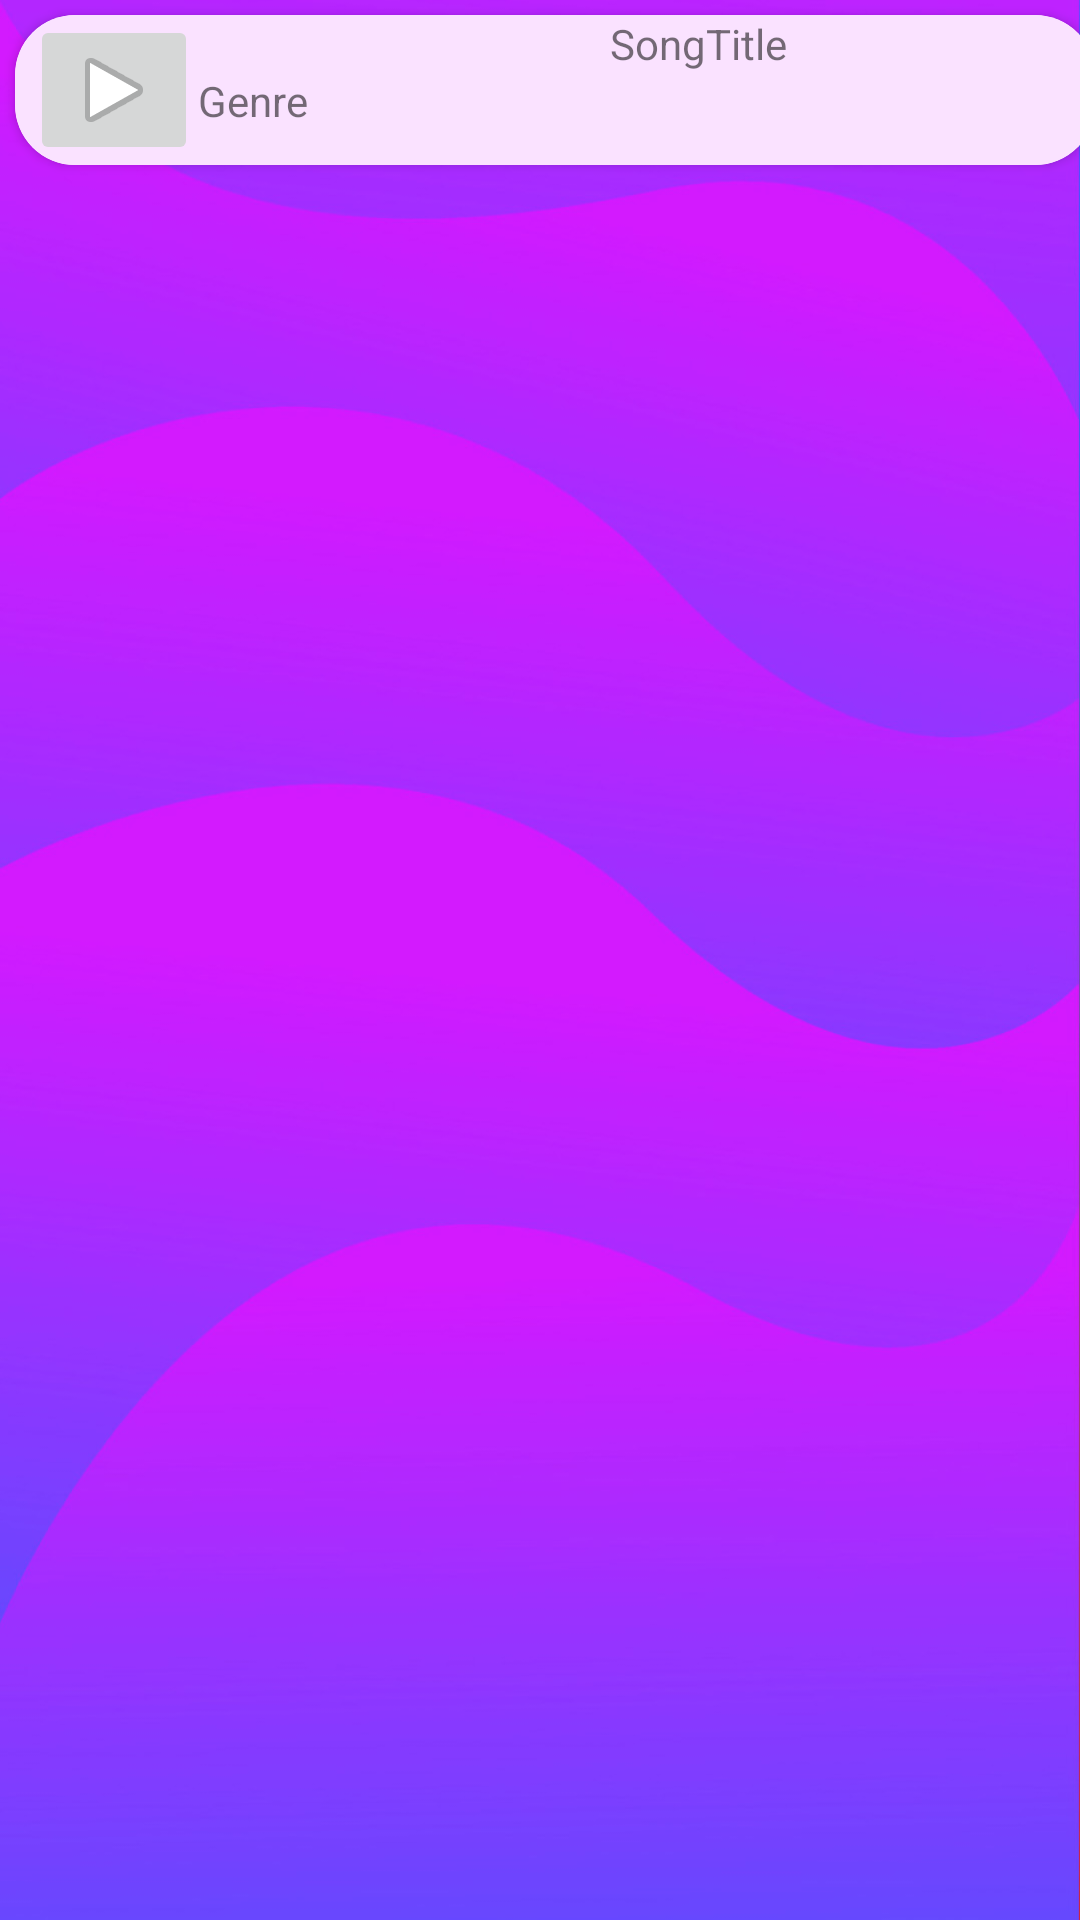

The Android layout XML behind this screen, and the referenced resources:
<!-- AndroidManifest.xml: application theme Theme.SentimentAnalysis.NoActionBar -->
<!-- res/layout/activity_music_card.xml -->
<?xml version="1.0" encoding="utf-8"?>
<androidx.constraintlayout.widget.ConstraintLayout xmlns:android="http://schemas.android.com/apk/res/android"
    xmlns:app="http://schemas.android.com/apk/res-auto"
    xmlns:tools="http://schemas.android.com/tools"
    android:layout_width="match_parent"
    android:layout_height="match_parent"
    tools:context=".music_card">

    <androidx.cardview.widget.CardView
        android:id="@+id/cardView"
        android:layout_width="wrap_content"
        android:layout_height="wrap_content"
        android:layout_gravity="center"
        android:layout_margin="5dp"
        app:cardCornerRadius="20dp"
        app:layout_constraintStart_toStartOf="parent"
        app:layout_constraintTop_toTopOf="parent">

        <LinearLayout
            android:layout_width="400dp"
            android:layout_height="50dp"
            android:paddingHorizontal="5dp"
            android:background="#FAE2FF"
            android:orientation="horizontal">

            <ImageButton
                android:id="@+id/imageButton"
                android:layout_width="wrap_content"
                android:layout_height="wrap_content"
                app:srcCompat="@android:drawable/ic_media_play" />

            <LinearLayout
                android:layout_width="match_parent"
                android:layout_height="match_parent"
                android:orientation="vertical">

                <TextView
                    android:id="@+id/SongTitle"
                    android:layout_width="wrap_content"
                    android:layout_height="wrap_content"
                    android:layout_gravity="center_horizontal"
                    android:text="SongTitle" />

                <TextView
                    android:id="@+id/Genre"
                    android:layout_width="match_parent"
                    android:layout_height="wrap_content"
                    android:text="Genre" />
            </LinearLayout>

        </LinearLayout>
    </androidx.cardview.widget.CardView>

</androidx.constraintlayout.widget.ConstraintLayout>
<!-- resources referenced by this layout -->
<resources>
  <style name="Theme.SentimentAnalysis.NoActionBar">
          <item name="windowActionBar">false</item>
          <item name="windowNoTitle">true</item>
      </style>
</resources>
